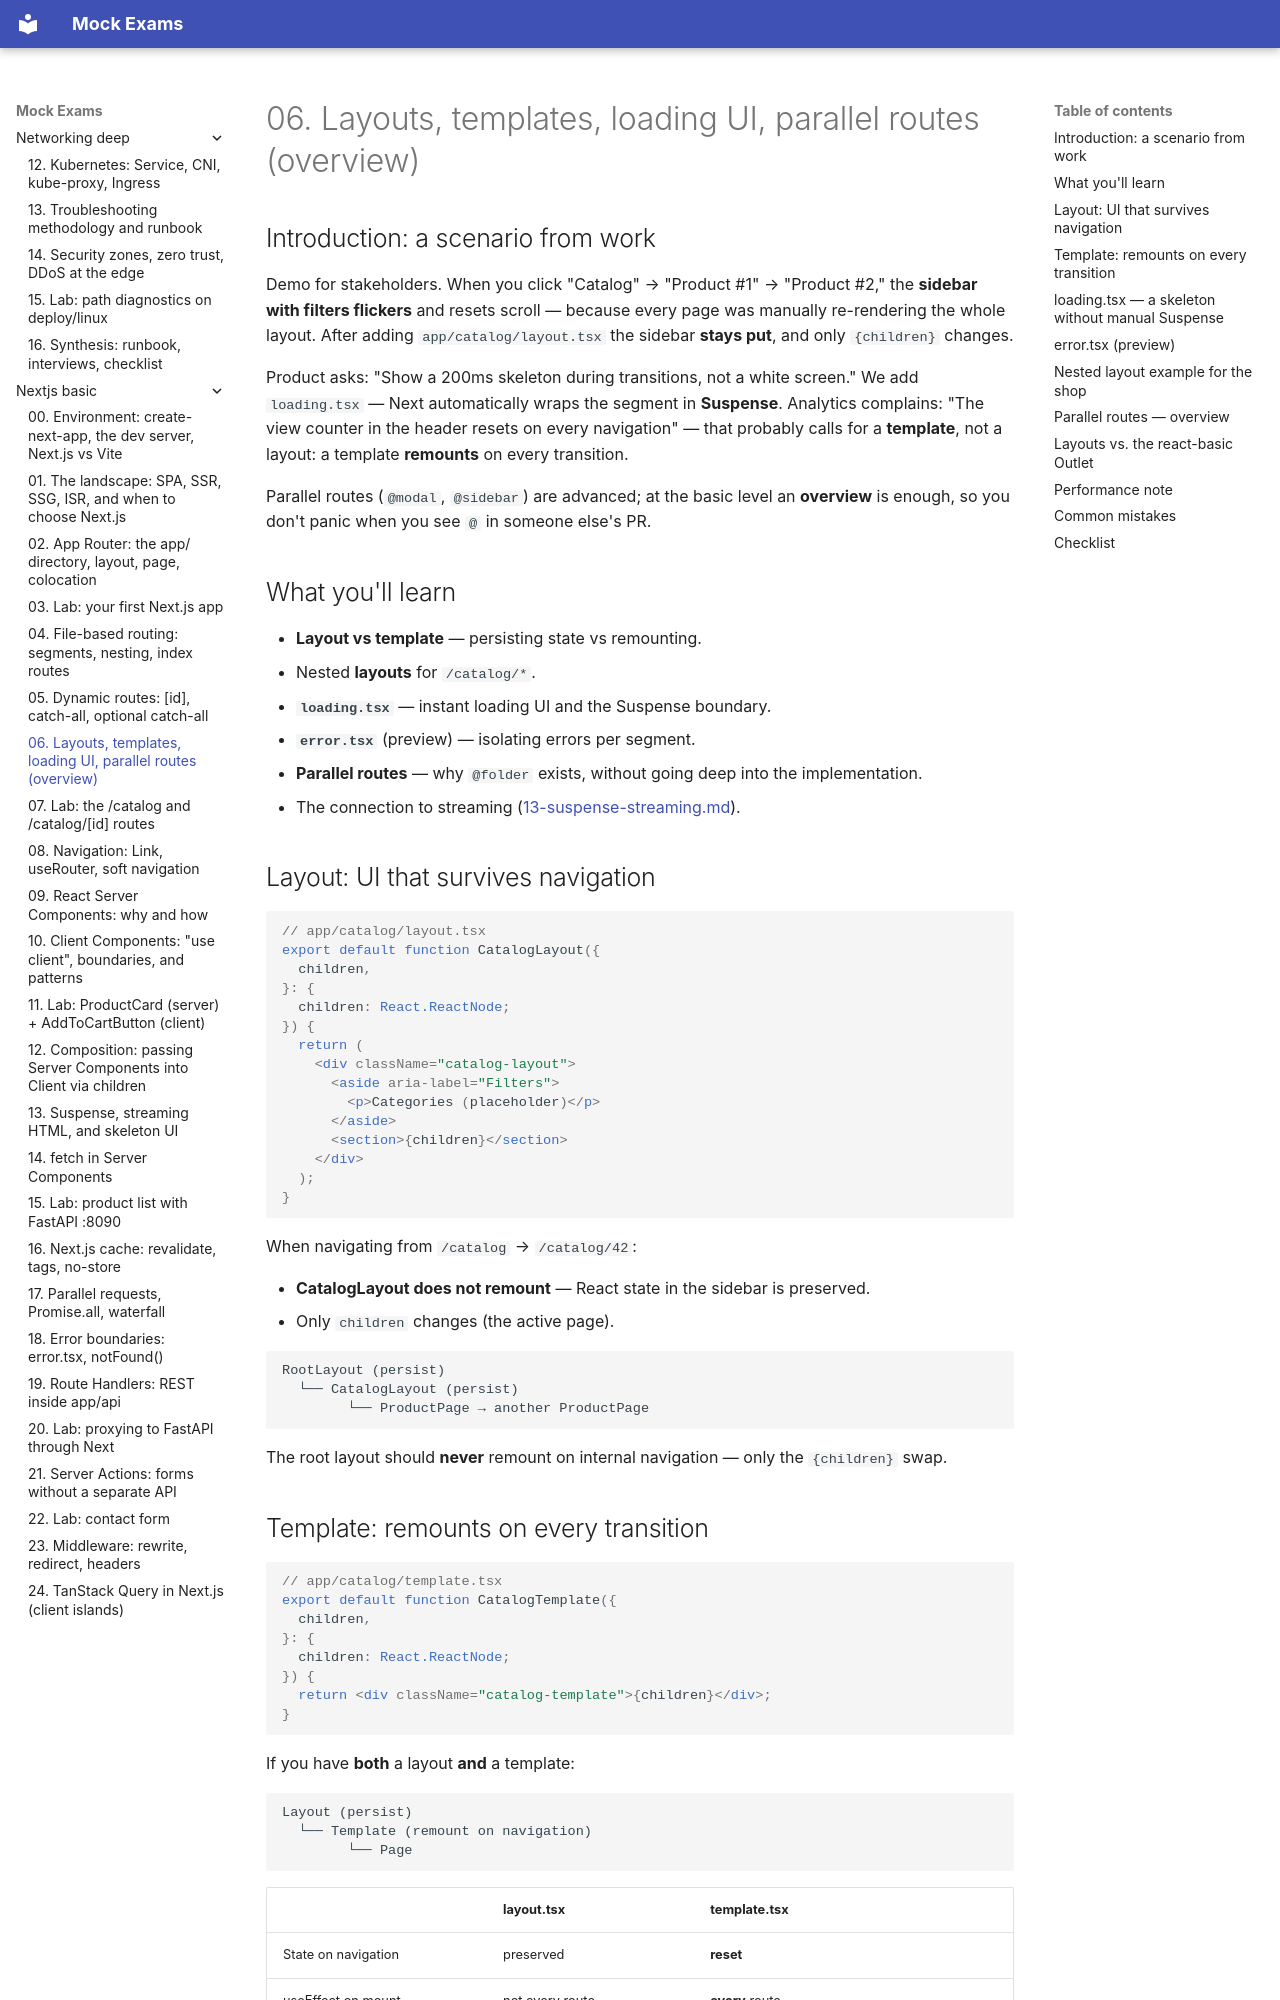

repository: FedorArbuzov/mock-exams · page: nextjs-basic/06-layouts-templates/index.html · generator: mkdocs

# 06. Layouts, templates, loading UI, parallel routes (overview)

## Introduction: a scenario from work

Demo for stakeholders. When you click "Catalog" → "Product #1" → "Product #2," the **sidebar with filters flickers** and resets scroll — because every page was manually re-rendering the whole layout. After adding `app/catalog/layout.tsx` the sidebar **stays put**, and only `{children}` changes.

Product asks: "Show a 200ms skeleton during transitions, not a white screen." We add `loading.tsx` — Next automatically wraps the segment in **Suspense**. Analytics complains: "The view counter in the header resets on every navigation" — that probably calls for a **template**, not a layout: a template **remounts** on every transition.

Parallel routes (`@modal`, `@sidebar`) are advanced; at the basic level an **overview** is enough, so you don't panic when you see `@` in someone else's PR.

## What you'll learn

- **Layout vs template** — persisting state vs remounting.
- Nested **layouts** for `/catalog/*`.
- **`loading.tsx`** — instant loading UI and the Suspense boundary.
- **`error.tsx`** (preview) — isolating errors per segment.
- **Parallel routes** — why `@folder` exists, without going deep into the implementation.
- The connection to streaming ([13-suspense-streaming.md](13-suspense-streaming.md)).

## Layout: UI that survives navigation

```tsx
// app/catalog/layout.tsx
export default function CatalogLayout({
  children,
}: {
  children: React.ReactNode;
}) {
  return (
    <div className="catalog-layout">
      <aside aria-label="Filters">
        <p>Categories (placeholder)</p>
      </aside>
      <section>{children}</section>
    </div>
  );
}
```

When navigating from `/catalog` → `/catalog/42`:

- **CatalogLayout does not remount** — React state in the sidebar is preserved.
- Only `children` changes (the active page).

```text
RootLayout (persist)
  └── CatalogLayout (persist)
        └── ProductPage → another ProductPage
```

The root layout should **never** remount on internal navigation — only the `{children}` swap.
